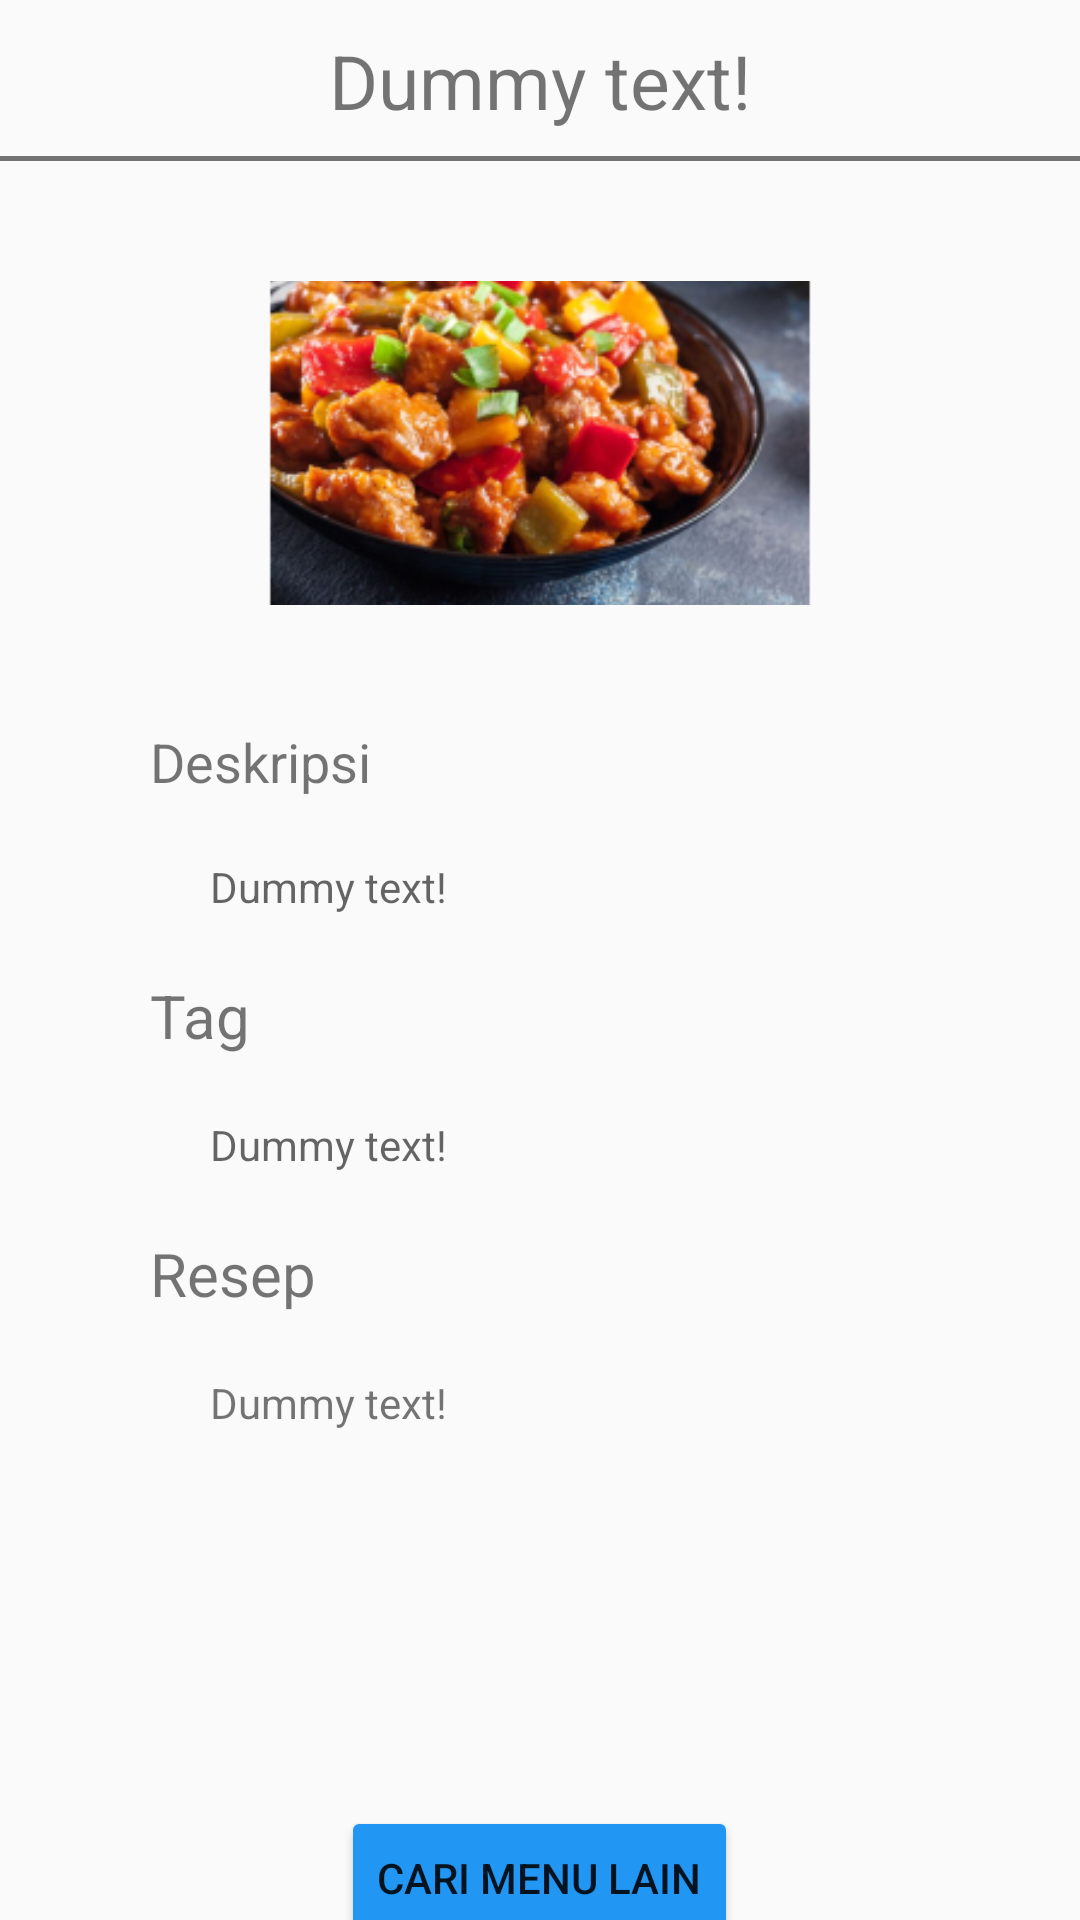

This screen was rendered from an Android layout file. Write that file and the resources it references.
<!-- AndroidManifest.xml: application theme AppTheme -->
<!-- res/layout/fragment_random_select_menu.xml -->
<?xml version="1.0" encoding="utf-8"?>
<RelativeLayout
    xmlns:android="http://schemas.android.com/apk/res/android"
    android:layout_width="match_parent"
    android:layout_height="match_parent"
    android:orientation="vertical">

    <androidx.core.widget.NestedScrollView
        android:id="@+id/ll_makanan_detail"
        android:layout_width="match_parent"
        android:layout_height="match_parent"
        android:layout_alignParentBottom="true"
        android:fillViewport="true"
        android:visibility="visible">

        <LinearLayout
            android:layout_width="match_parent"
            android:layout_height="match_parent"
            android:orientation="vertical"
            android:layout_marginBottom="125dp">

            <TextView
                android:id="@+id/tv_title_detail"
                android:layout_width="match_parent"
                android:layout_height="wrap_content"
                android:layout_gravity="center"
                android:background="@drawable/tv_border"
                android:text="@string/dummy_text"
                android:textAlignment="center"
                android:textSize="25sp" />


            <LinearLayout
                android:layout_width="match_parent"
                android:layout_height="wrap_content"
                android:layout_marginLeft="50dp"
                android:layout_marginRight="50dp"
                android:orientation="vertical">

                <ImageView
                    android:id="@+id/iv_makanan_detail"
                    android:layout_width="match_parent"
                    android:layout_height="wrap_content"
                    android:layout_marginTop="40dp"
                    android:contentDescription="@string/dummy_text"
                    android:scaleType="centerCrop"
                    android:src="@mipmap/dummy_food_image_foreground" />

                <TextView
                    android:id="@+id/tv_deskripsi_detail"
                    android:layout_width="wrap_content"
                    android:layout_height="wrap_content"
                    android:layout_marginTop="40dp"
                    android:text="@string/tv_deskripsi_detail_text"
                    android:textSize="18sp" />

                <TextView
                    android:id="@+id/tv_deskripsi_detail_child"
                    android:layout_width="match_parent"
                    android:layout_height="wrap_content"
                    android:layout_marginStart="20dp"
                    android:layout_marginTop="20dp"
                    android:hint="@string/dummy_text" />

                <TextView
                    android:id="@+id/tv_tag_detail"
                    android:layout_width="wrap_content"
                    android:layout_height="wrap_content"
                    android:layout_marginTop="20dp"
                    android:text="@string/tv_tag_detail_text"
                    android:textSize="20sp" />

                <TextView
                    android:id="@+id/tv_tag_detail_child"
                    android:layout_width="match_parent"
                    android:layout_height="wrap_content"
                    android:layout_marginStart="20dp"
                    android:layout_marginTop="20dp"
                    android:hint="@string/dummy_text" />

                <TextView
                    android:id="@+id/tv_resep_detail"
                    android:layout_width="wrap_content"
                    android:layout_height="wrap_content"
                    android:layout_marginTop="20dp"
                    android:text="@string/tv_resep_detail_text"
                    android:textSize="20sp" />

                <TextView
                    android:id="@+id/tv_resep_detail_child"
                    android:layout_width="match_parent"
                    android:layout_height="wrap_content"
                    android:layout_marginStart="20dp"
                    android:layout_marginTop="20dp"
                    android:text="@string/dummy_text" />
            </LinearLayout>

            <LinearLayout
                android:layout_width="match_parent"
                android:layout_height="wrap_content"
                android:orientation="horizontal"
                android:gravity="center_horizontal"
                android:layout_marginTop="125dp"
                android:layout_marginBottom="125dp">
                <Button
                    android:id="@+id/btn_new_search"
                    android:layout_width="wrap_content"
                    android:layout_height="wrap_content"
                    android:text="Cari menu lain"
                    android:backgroundTint="@color/colorBlue"/>
            </LinearLayout>
        </LinearLayout>


    </androidx.core.widget.NestedScrollView>

</RelativeLayout>
<!-- resources referenced by this layout -->
<resources>
  <color name="colorBlue">#2196F3</color>
  <!-- drawable tv_border (drawable) -->
  <?xml version="1.0" encoding="utf-8"?>
  <layer-list xmlns:android="http://schemas.android.com/apk/res/android">
  
      <item android:top="-2dp" android:right="-2dp" android:left="-2dp">
          <shape>
              <stroke
                  android:width="1.5dp"
                  android:color="#C34A4A4A" />
              <padding android:top="10dp" android:bottom="10dp"/>
  
          </shape>
      </item>
  
  </layer-list>
  <!-- mipmap dummy_food_image_foreground: png bitmap (mipmap-hdpi, 27138 bytes) -->
  <string name="dummy_text">"Dummy text!"</string>
  <string name="tv_deskripsi_detail_text">Deskripsi</string>
  <string name="tv_resep_detail_text">Resep</string>
  <string name="tv_tag_detail_text">Tag</string>
  <style name="AppTheme" parent="Theme.AppCompat.Light.DarkActionBar">
          
          <item name="colorPrimary">@color/colorPrimary</item>
          <item name="colorPrimaryDark">@color/colorPrimaryDark</item>
          <item name="colorAccent">@color/colorAccent</item>
          <item name="windowActionBar">false</item>
          <item name="windowNoTitle">true</item>
      </style>
  <color name="colorPrimary">#FD4800</color>
  <color name="colorPrimaryDark">#BA3500</color>
  <color name="colorAccent">#03DAC5</color>
</resources>
